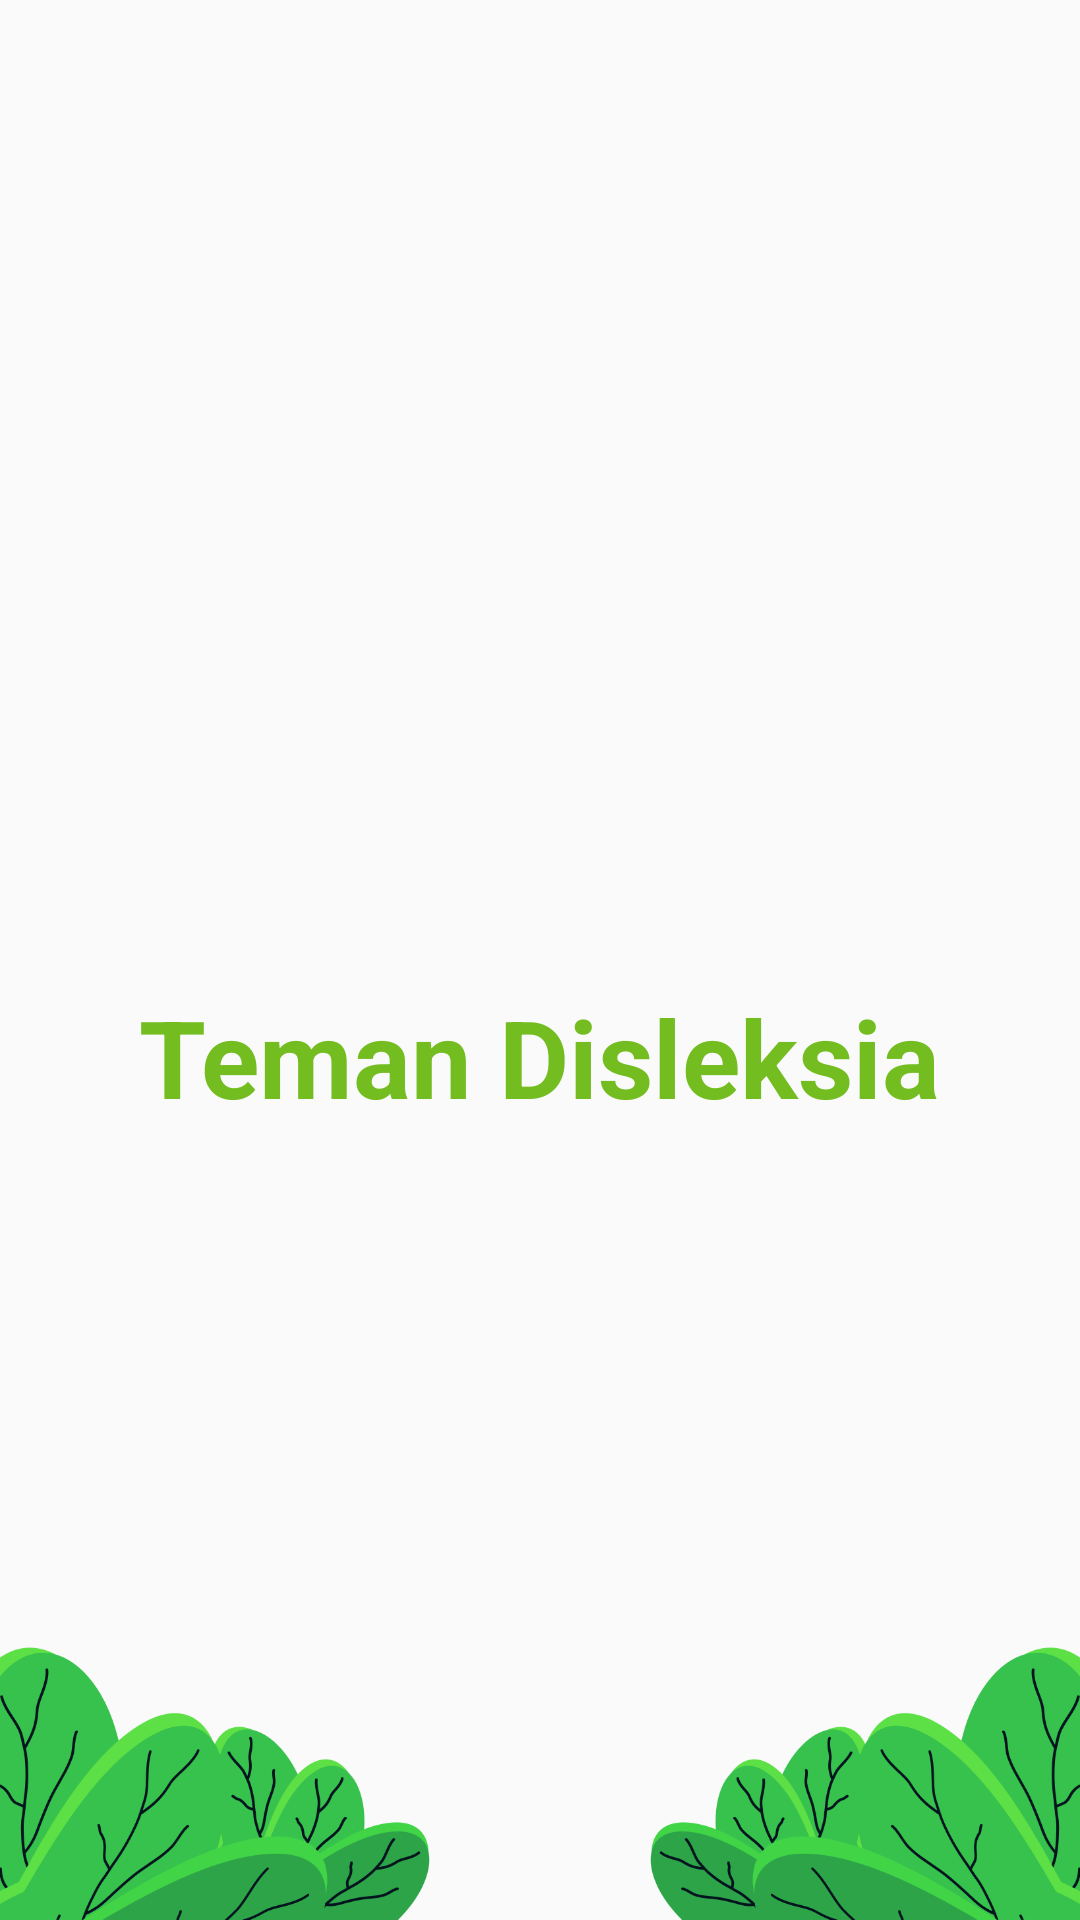

Reconstruct the res/layout file that produces this screen, plus the resources it refers to.
<!-- AndroidManifest.xml: application theme AppTheme -->
<!-- res/layout/activity_splash.xml -->
<?xml version="1.0" encoding="utf-8"?>
<androidx.constraintlayout.widget.ConstraintLayout xmlns:android="http://schemas.android.com/apk/res/android"
    xmlns:app="http://schemas.android.com/apk/res-auto"
    xmlns:tools="http://schemas.android.com/tools"
    android:layout_width="match_parent"
    android:layout_height="match_parent"
    tools:context=".SplashActivity">

    <ImageView
        android:id="@+id/imageView"
        android:layout_width="wrap_content"
        android:layout_height="wrap_content"
        app:layout_constraintBottom_toBottomOf="parent"
        app:layout_constraintEnd_toEndOf="parent"
        app:layout_constraintStart_toStartOf="parent"
        app:layout_constraintTop_toTopOf="parent"
        app:srcCompat="@drawable/ic_splash" />

    <TextView
        android:id="@+id/textView"
        android:layout_width="wrap_content"
        android:layout_height="wrap_content"
        android:layout_marginTop="8dp"
        android:text="Teman Disleksia"
        android:textColor="@color/colorPrimary"
        android:textSize="36sp"
        android:textStyle="bold"
        app:layout_constraintEnd_toEndOf="parent"
        app:layout_constraintStart_toStartOf="parent"
        app:layout_constraintTop_toBottomOf="@+id/imageView" />

    <ImageView
        android:id="@+id/imageView2"
        android:layout_width="wrap_content"
        android:layout_height="96dp"
        android:adjustViewBounds="true"
        app:layout_constraintBottom_toBottomOf="parent"
        app:layout_constraintStart_toStartOf="parent"
        app:srcCompat="@drawable/ic_large_leaf" />

    <ImageView
        android:id="@+id/imageView3"
        android:layout_width="wrap_content"
        android:layout_height="96dp"
        android:adjustViewBounds="true"
        android:scaleX="-1"
        app:layout_constraintBottom_toBottomOf="parent"
        app:layout_constraintEnd_toEndOf="parent"
        app:srcCompat="@drawable/ic_large_leaf" />
</androidx.constraintlayout.widget.ConstraintLayout>
<!-- resources referenced by this layout -->
<resources>
  <color name="colorPrimary">#74BD21</color>
  <!-- drawable ic_large_leaf: png bitmap (drawable, 34109 bytes) -->
  <style name="AppTheme" parent="Theme.AppCompat.Light.DarkActionBar">
          
          <item name="colorPrimary">@color/colorPrimary</item>
          <item name="colorPrimaryDark">@color/colorPrimaryLight</item>
          <item name="colorAccent">@color/colorAccent</item>
      </style>
  <color name="colorPrimaryLight">#B6EB7A</color>
  <color name="colorAccent">#FFF500</color>
</resources>
